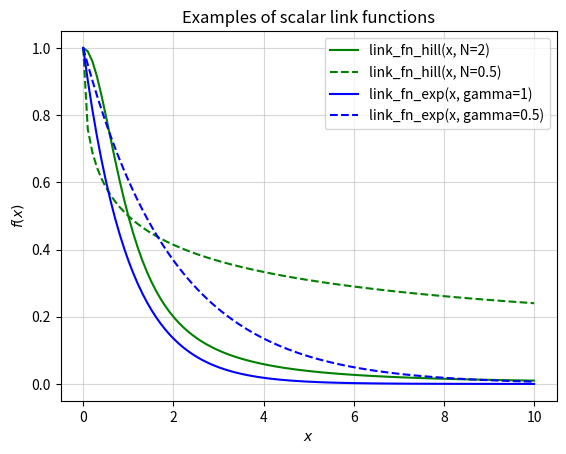

This chart was generated by the following Python code:
import numpy as np
import matplotlib.pyplot as plt

"""
Implements scalar functions f(x) which satisfy the following properties:

1) f(x) is non-increasing for x > 0
2) f(0) = 1
3) f(x -> inf) = 0
"""

def link_fn_hill(x, N=2):
    return 1 / (1 + x ** N)

def link_fn_exp(x, gamma=1):
    return np.exp(-gamma * x)


if __name__ == '__main__':
    x = np.linspace(0, 10, 100)

    plt.plot(x, link_fn_hill(x, N=2),
             '-', color='green',
             label='link_fn_hill(x, N=2)')
    plt.plot(x, link_fn_hill(x, N=0.5),
             '--', color='green',
             label='link_fn_hill(x, N=0.5)')

    plt.plot(x, link_fn_exp(x, gamma=1),
             '-', color='blue',
             label='link_fn_exp(x, gamma=1)')
    plt.plot(x, link_fn_exp(x, gamma=0.5),
             '--', color='blue',
             label='link_fn_exp(x, gamma=0.5)')

    plt.legend()
    plt.title('Examples of scalar link functions')
    plt.xlabel(r'$x$')
    plt.ylabel(r'$f(x)$')
    plt.grid(alpha=0.5)
    plt.show()
